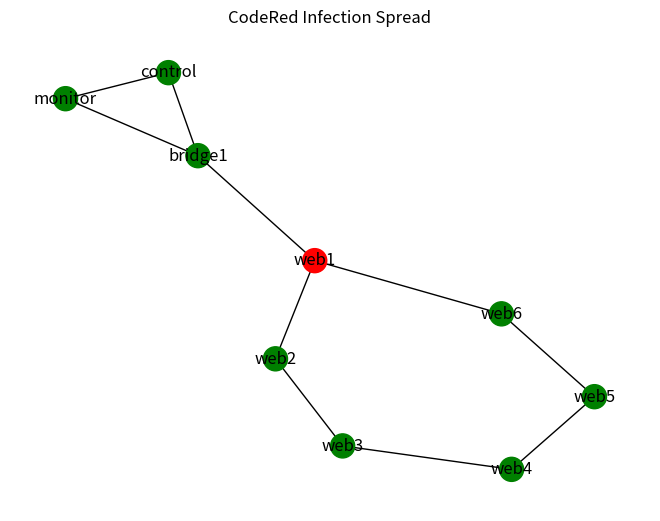

Reproduce this figure in Python.
import networkx as nx
import random
import time
import os
from datetime import datetime
import matplotlib.pyplot as plt

# Graph
G = nx.Graph()
G.add_edges_from([
    ("web1", "web2"),
    ("web2", "web3"),
    ("web3", "web4"),
    ("web4", "web5"),
    ("web5", "web6"),
    ("web6", "web1"),
    ("web1", "bridge1"),
    ("bridge1", "monitor"),
    ("monitor", "control"),
    ("bridge1", "control"),
])

# Node types
for node in G.nodes():
    G.nodes[node]['type'] = 'web' if node.startswith("web") else 'infra'

# Infection setup
infected = set(["web1"])  # fixed starting point for reproducibility

def log_infection(node, worm_name):
    os.makedirs("/vagrant/logs", exist_ok=True)
    with open(f"/vagrant/logs/{worm_name.lower()}.log", "a") as f:
        timestamp = datetime.now().strftime("[%Y-%m-%d %H:%M:%S]")
        f.write(f"{timestamp} {worm_name} infected {node}\n")

#uses DFS graph algorithm
def code_red_propagation(G, infected):
    new_infected = set()
    for node in infected:
        if G.nodes[node]['type'] != 'web':
            continue
        for neighbor in G.neighbors(node):
            if neighbor not in infected and G.nodes[neighbor]['type'] == 'web':
                if random.random() < 0.3:
                    new_infected.add(neighbor)
    return new_infected

# Simulation loop
worm_name = "CodeRed"
steps = 10
for i in range(steps):
    newly = code_red_propagation(G, infected)
    if not newly:
        break
    for node in newly:
        log_infection(node, worm_name)
    infected.update(newly)
    time.sleep(0.5)

# Final visualization
colors = ["red" if n in infected else "green" for n in G.nodes()]
nx.draw(G, with_labels=True, node_color=colors)
plt.title("CodeRed Infection Spread")
plt.show()
